Dataset: Spectrograms (GitHub, DataBytes-Organisation/Project-Echo). Classes: animal sounds, environment.

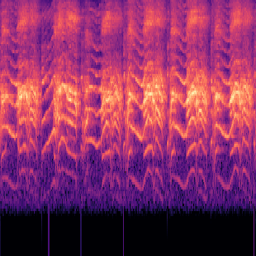
Label: animal sounds

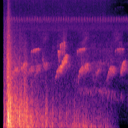
Label: animal sounds

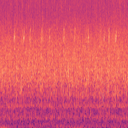
Label: environment

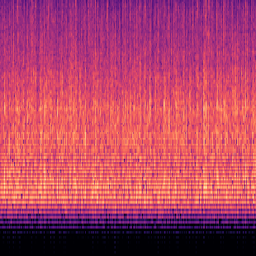
Label: environment

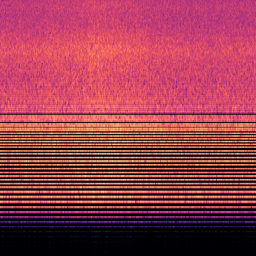
Label: environment

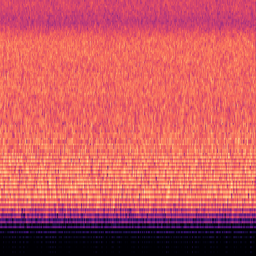
Label: environment
